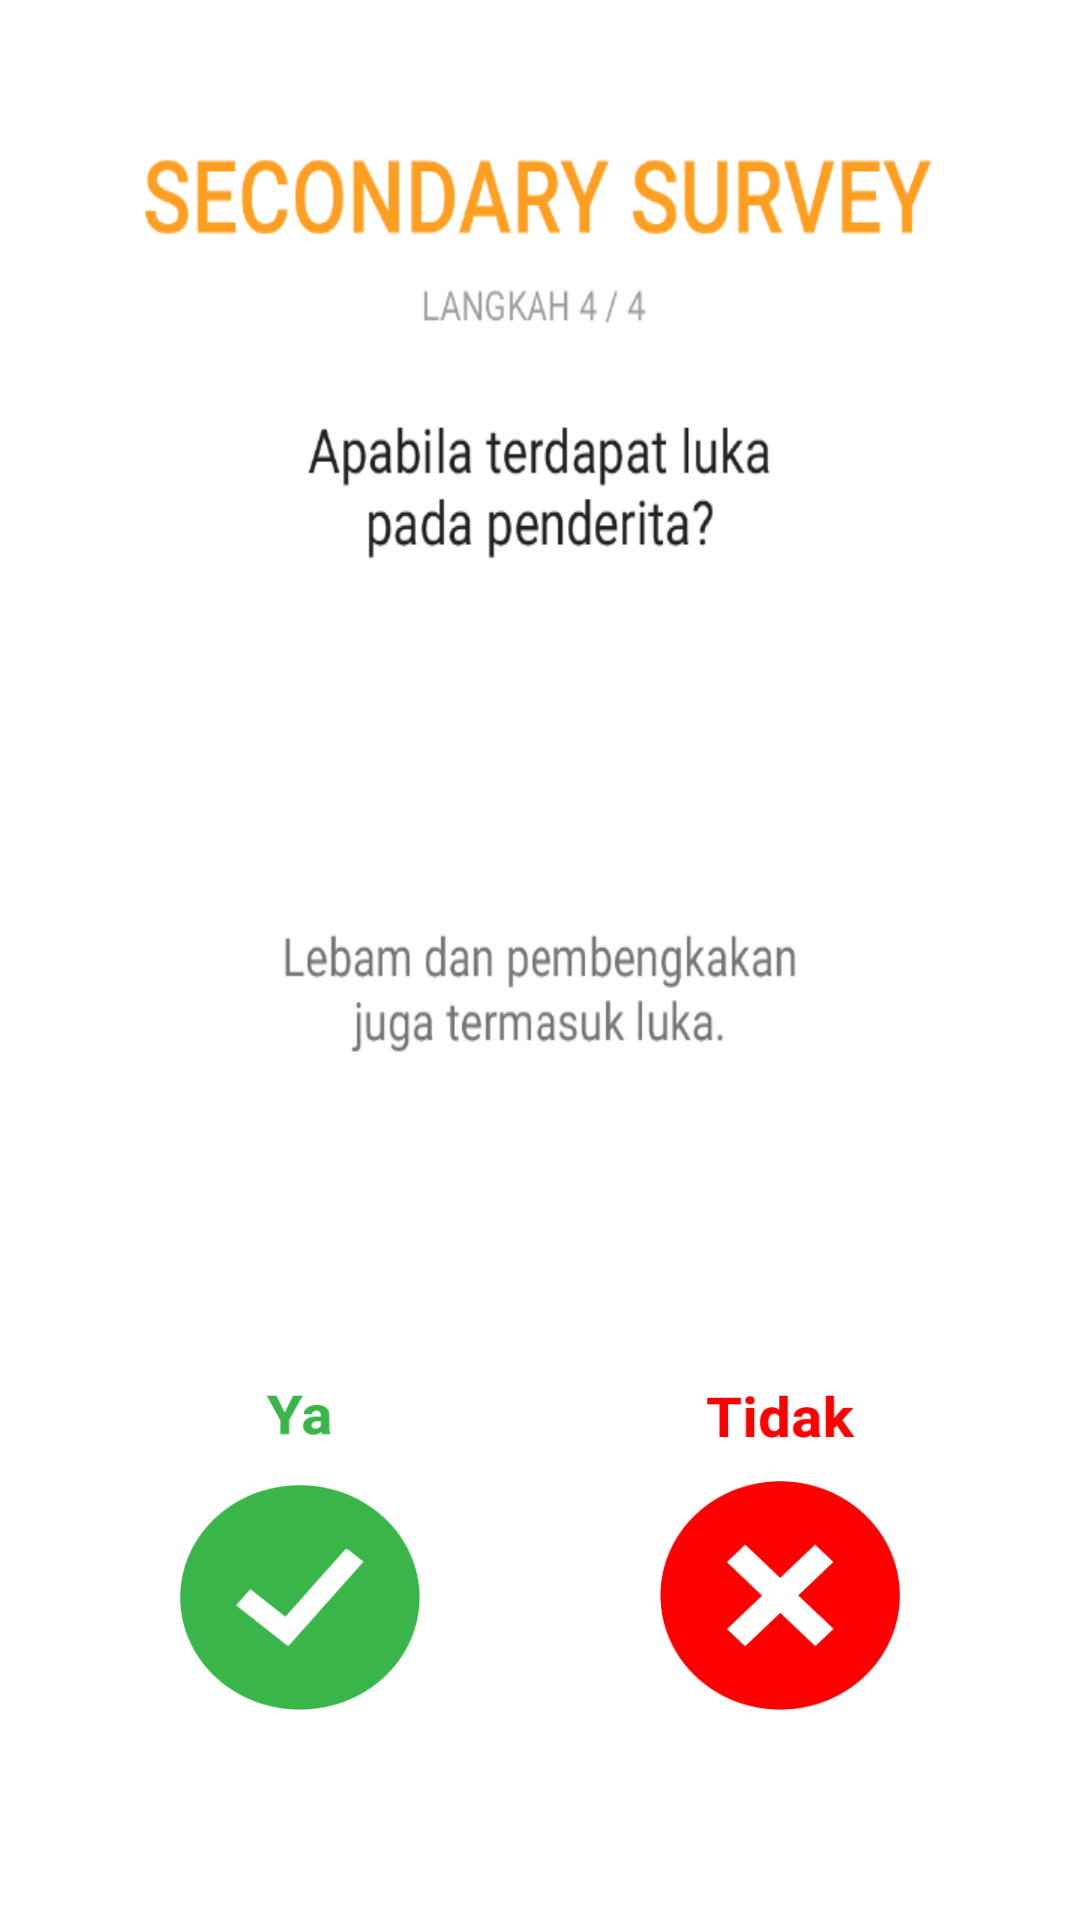

Layout XML and referenced resources for this Android screen:
<!-- AndroidManifest.xml: application theme AppTheme -->
<!-- res/layout/pp_ss_1_fragment.xml -->
<?xml version="1.0" encoding="utf-8"?>
<RelativeLayout xmlns:android="http://schemas.android.com/apk/res/android"
    android:orientation="vertical" android:layout_width="match_parent"
    android:layout_height="match_parent"
    android:layout_marginTop="65dp"
    android:background="@drawable/img_pp_ss_1">

    <Button
        android:id="@+id/ss1Yes"
        android:layout_width="80dp"
        android:layout_height="105dp"
        android:layout_gravity="left"
        android:background="@drawable/ya_icon"
        android:onClick="pp_ss1Yes_open"
        android:layout_marginLeft="60dp"
        android:layout_marginStart="60dp"
        android:layout_alignTop="@+id/ss1No"
        android:layout_alignParentLeft="true"
        android:layout_alignParentStart="true"
        android:layout_marginBottom="70dp" />
    <Button
        android:id="@+id/ss1No"
        android:layout_width="80dp"
        android:layout_height="105dp"
        android:layout_gravity="right"
        android:background="@drawable/tidak_icon"
        android:onClick="pp_ss1No_open"
        android:layout_marginRight="60dp"
        android:layout_marginEnd="60dp"
        android:layout_marginBottom="70dp"
        android:layout_alignParentBottom="true"
        android:layout_alignParentRight="true"
        android:layout_alignParentEnd="true" />

</RelativeLayout>
<!-- resources referenced by this layout -->
<resources>
  <!-- drawable img_pp_ss_1: png bitmap (drawable, 31789 bytes) -->
  <!-- drawable tidak_icon: png bitmap (drawable, 5435 bytes) -->
  <!-- drawable ya_icon: png bitmap (drawable, 5695 bytes) -->
  <style name="AppTheme" parent="Theme.AppCompat.Light.DarkActionBar">
          
          <item name="colorPrimary">@color/colorPrimary</item>
          <item name="colorPrimaryDark">@color/colorPrimaryDark</item>
          <item name="colorAccent">@color/colorAccent</item>
          <item name="android:colorBackground">@color/bright_foreground_inverse_material_light</item>
          
      </style>
  <color name="colorPrimary">#00968b</color>
  <color name="colorPrimaryDark">#00796B</color>
  <color name="colorAccent">#B2DFDB</color>
</resources>
